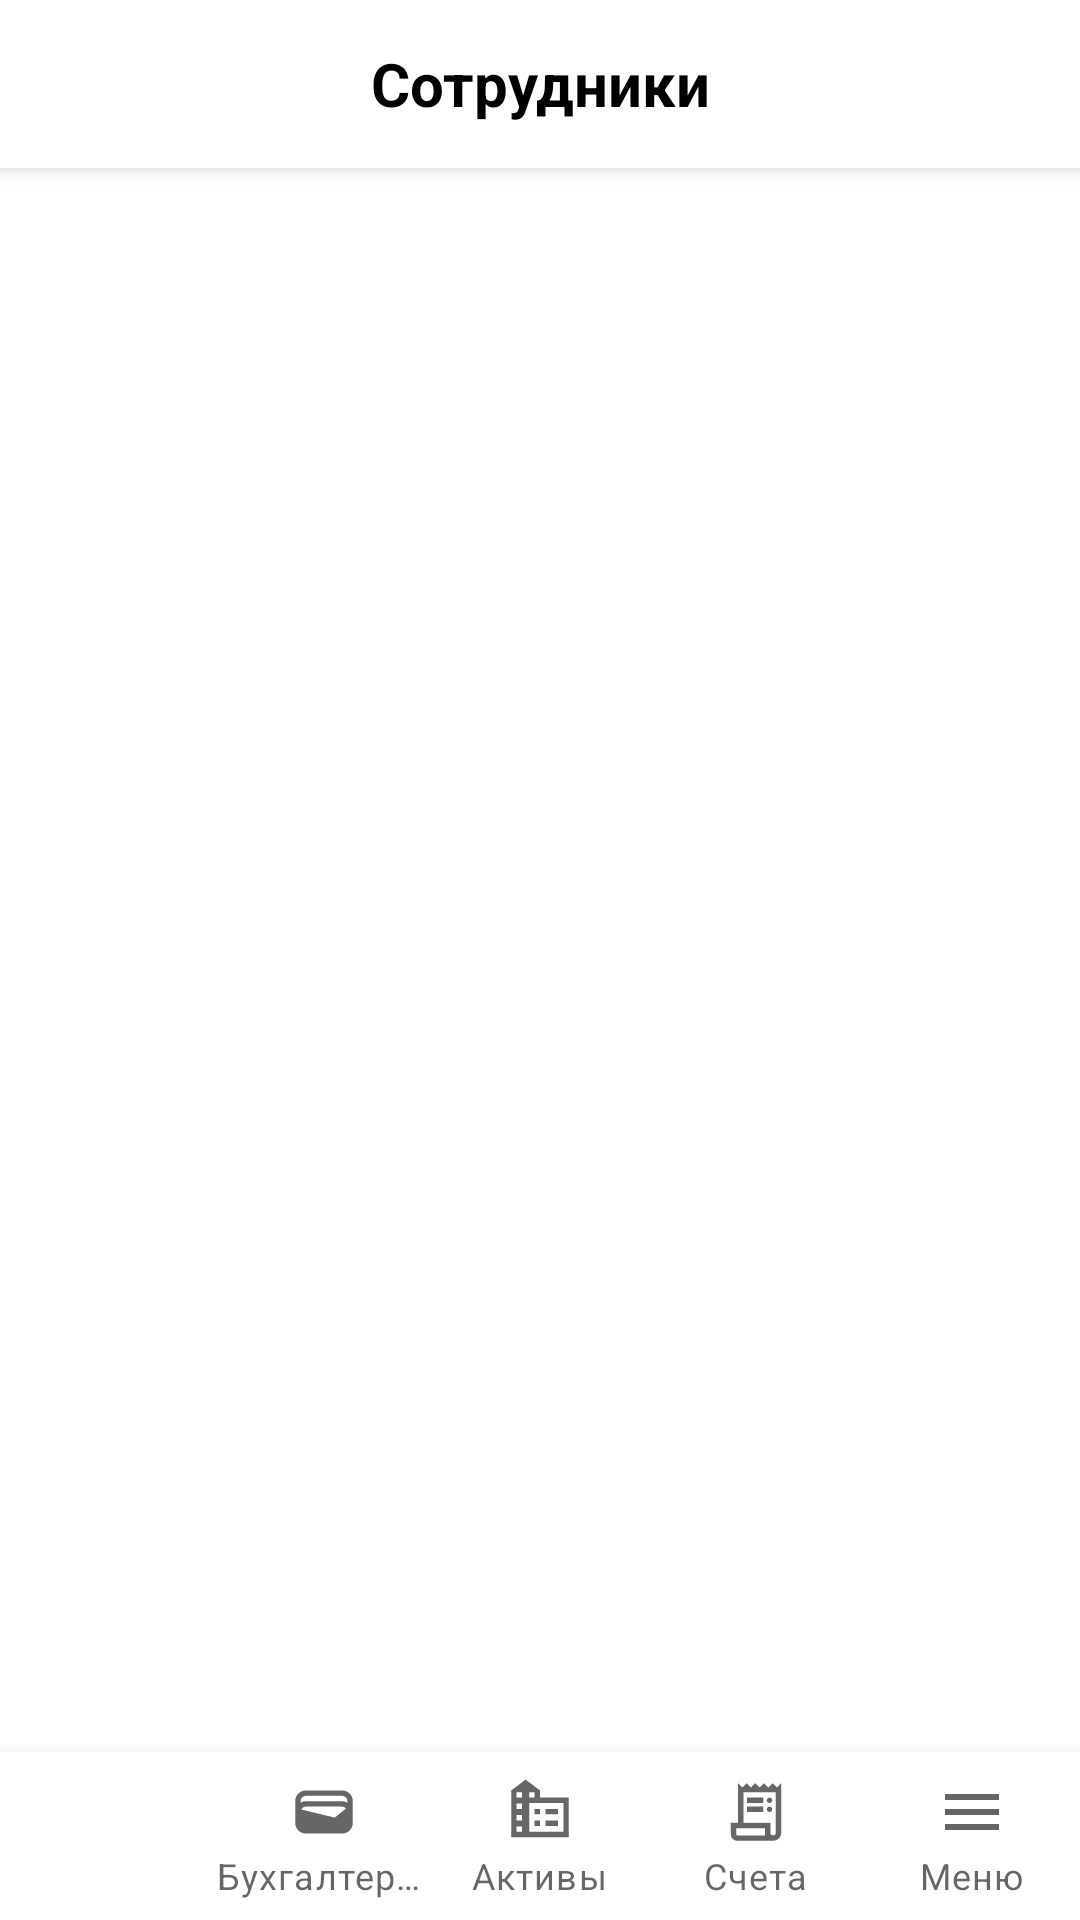

Layout XML and referenced resources for this Android screen:
<!-- AndroidManifest.xml: application theme Theme.KSU_project_mobile -->
<!-- res/layout/fragment_employees.xml -->
<?xml version="1.0" encoding="utf-8"?>
<androidx.constraintlayout.widget.ConstraintLayout
    xmlns:android="http://schemas.android.com/apk/res/android"
    xmlns:app="http://schemas.android.com/apk/res-auto"
    android:layout_width="match_parent"
    android:layout_height="match_parent"
    xmlns:tools="http://schemas.android.com/tools"
    tools:context=".fragments.EmployeesFragment">

    
    <androidx.appcompat.widget.Toolbar
        android:id="@+id/toolbar"
        android:layout_width="match_parent"
        android:layout_height="?attr/actionBarSize"
        android:background="?attr/colorPrimary"
        android:elevation="4dp"
        tools:ignore="MissingConstraints">

        <TextView
            android:id="@+id/toolbar_title"
            android:layout_width="wrap_content"
            android:layout_height="wrap_content"
            android:gravity="center"
            android:text="Сотрудники"
            android:textColor="@android:color/black"
            android:textSize="20sp"
            android:textStyle="bold"
            android:layout_gravity="center" />
    </androidx.appcompat.widget.Toolbar>

    
    <androidx.recyclerview.widget.RecyclerView
        android:id="@+id/recycler_view_employees"
        android:layout_width="match_parent"
        android:layout_height="0dp"
        app:layout_constraintTop_toBottomOf="@id/toolbar"
        app:layout_constraintBottom_toTopOf="@id/bottom_navigation"
        tools:listitem="@layout/item_employee" />

    
    <com.google.android.material.bottomnavigation.BottomNavigationView
        android:id="@+id/bottom_navigation"
        android:layout_width="match_parent"
        android:layout_height="wrap_content"
        app:labelVisibilityMode="labeled"
        app:menu="@menu/bottom_nav_menu"
        app:layout_constraintBottom_toBottomOf="parent" />

</androidx.constraintlayout.widget.ConstraintLayout>
<!-- res/layout/item_employee.xml (included above) -->
<?xml version="1.0" encoding="utf-8"?>
<androidx.constraintlayout.widget.ConstraintLayout
    xmlns:android="http://schemas.android.com/apk/res/android"
    xmlns:app="http://schemas.android.com/apk/res-auto"
    android:layout_width="match_parent"
    android:layout_height="wrap_content">

    
    <TextView
        android:id="@+id/tv_employee_name"
        android:layout_width="wrap_content"
        android:layout_height="wrap_content"
        android:layout_marginStart="24dp"
        android:layout_marginTop="16dp"
        android:text="Имя сотрудника"
        app:layout_constraintStart_toStartOf="parent"
        app:layout_constraintTop_toTopOf="parent" />

    
    <Spinner
        android:id="@+id/spinner_role"
        android:layout_width="wrap_content"
        android:layout_height="wrap_content"
        android:layout_marginEnd="4dp"
        app:layout_constraintEnd_toEndOf="parent"
        app:layout_constraintTop_toTopOf="@id/tv_employee_name" />

</androidx.constraintlayout.widget.ConstraintLayout>
<!-- resources referenced by this layout -->
<resources>
  <style name="Theme.KSU_project_mobile" parent="Theme.MaterialComponents.DayNight.NoActionBar">
          <item name="colorPrimary">@color/white</item> 
          <item name="colorPrimaryVariant">@color/white</item> 
          <item name="colorOnPrimary">@color/black</item> 
          <item name="colorSecondary">@color/teal_200</item>
          <item name="colorSecondaryVariant">@color/teal_700</item>
          <item name="colorOnSecondary">@color/black</item>
      </style>
  <!-- not gathered from this repository: default colours our renderer supplied (Android Studio template values) -->
  <color name="teal_200">#FF03DAC5</color>
  <color name="teal_700">#FF018786</color>
  <color name="black">#FF000000</color>
  <color name="white">#FFFFFFFF</color>
</resources>
